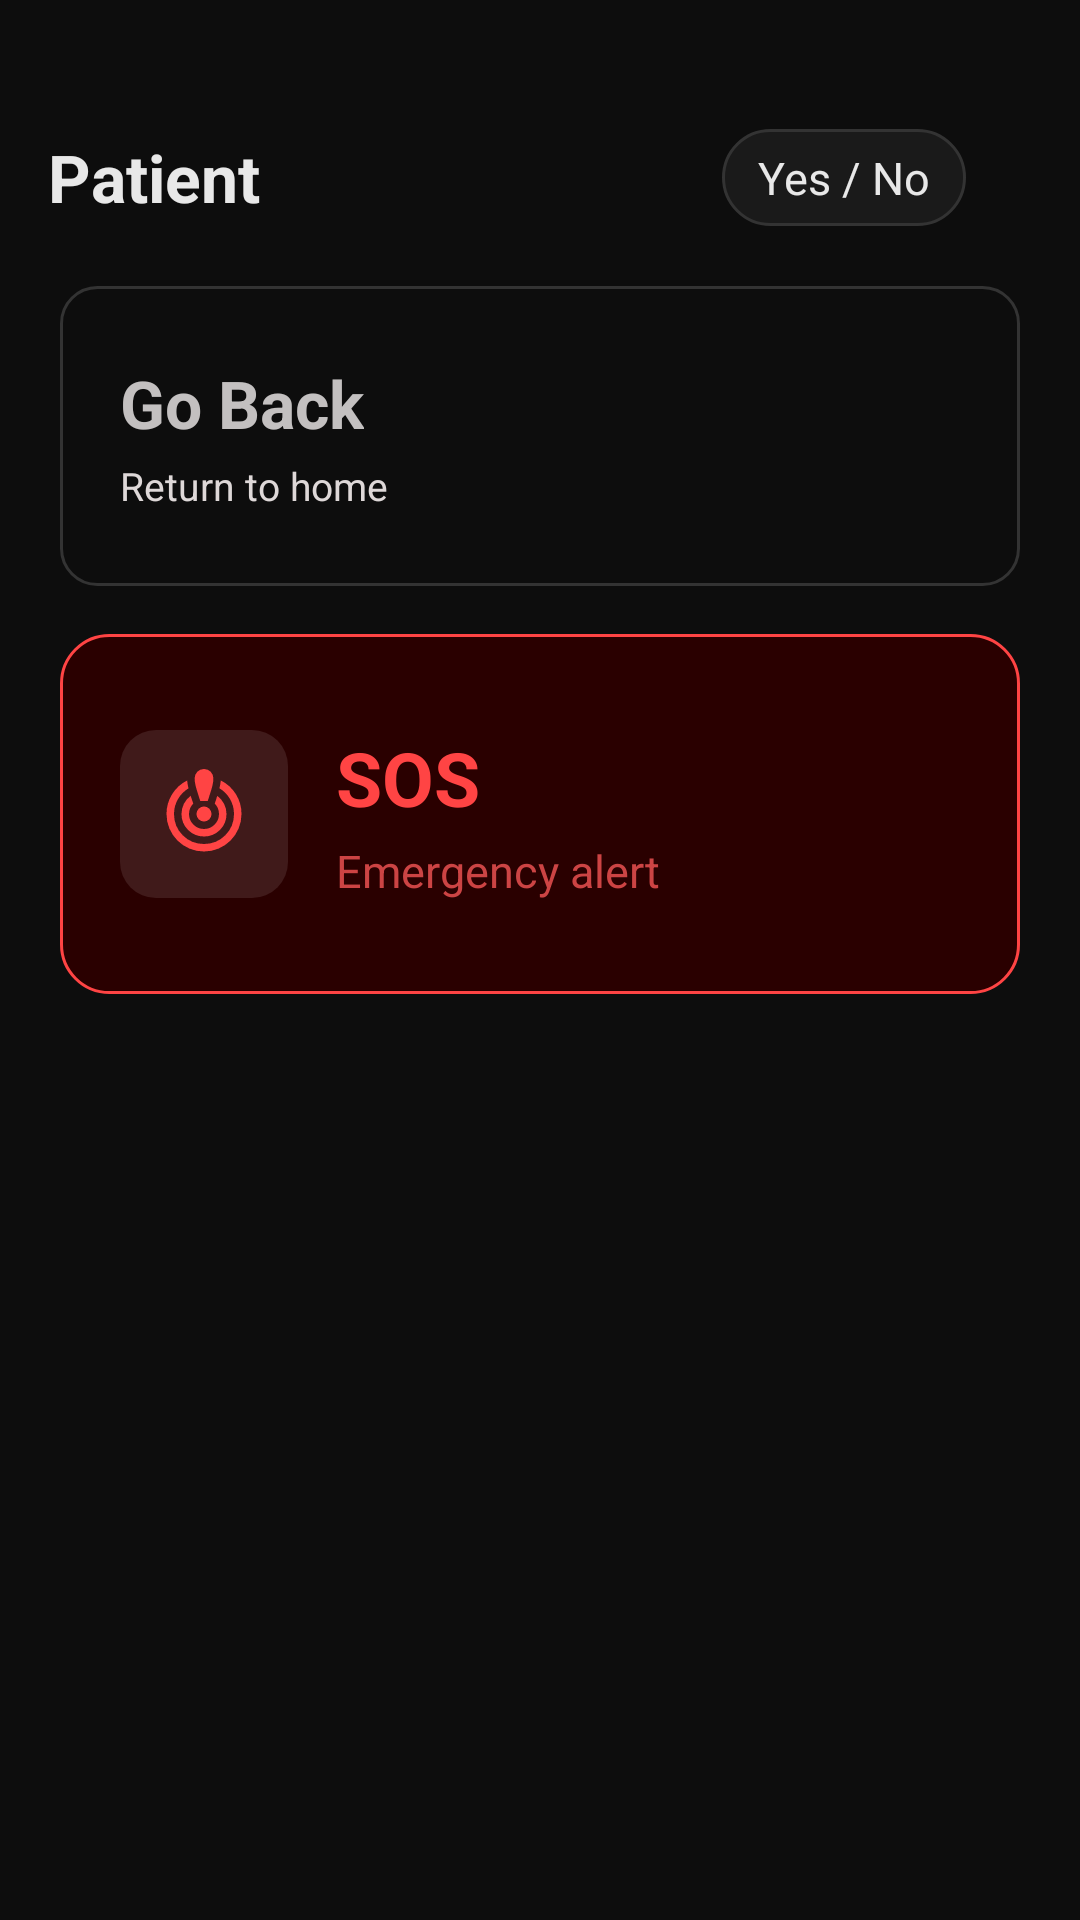

Write the Android layout XML for this screen, with the resource values it uses.
<!-- AndroidManifest.xml: application theme Theme.Sawt -->
<!-- res/layout/fragment_communication.xml -->
<?xml version="1.0" encoding="utf-8"?>
<LinearLayout xmlns:android="http://schemas.android.com/apk/res/android"
    xmlns:app="http://schemas.android.com/apk/res-auto"
    android:layout_width="match_parent"
    android:layout_height="match_parent"
    android:orientation="vertical"
    android:background="#0D0D0D"
    android:paddingTop="32dp"
    android:paddingBottom="32dp"
    android:paddingStart="12dp"
    android:paddingEnd="12dp">

    <androidx.camera.view.PreviewView
        android:id="@+id/camera_preview"
        android:layout_width="1dp"
        android:layout_height="1dp"
        android:visibility="invisible"/>

    <LinearLayout
        android:layout_width="match_parent"
        android:layout_height="wrap_content"
        android:orientation="vertical"
        android:paddingStart="4dp"
        android:paddingEnd="4dp"
        android:paddingTop="8dp"
        android:paddingBottom="12dp">

        <LinearLayout
            android:layout_width="match_parent"
            android:layout_height="wrap_content"
            android:orientation="horizontal"
            android:gravity="center_vertical"
            android:layout_marginTop="2dp">

            <TextView
                android:id="@+id/tv_patient_name"
                android:layout_width="0dp"
                android:layout_height="wrap_content"
                android:layout_weight="1"
                android:text="Patient"
                android:textColor="#E8E8E8"
                android:textSize="22dp"
                android:textStyle="bold"/>

            <TextView
                android:id="@+id/tv_yes_no_toggle"
                android:layout_width="wrap_content"
                android:layout_height="wrap_content"
                android:text="Yes / No"
                android:textColor="#E8E8E8"
                android:textSize="15dp"
                android:paddingStart="12dp"
                android:paddingEnd="12dp"
                android:paddingTop="6dp"
                android:paddingBottom="6dp"
                android:background="@drawable/toggle_background"
                android:layout_marginEnd="12dp"/>

            <View
                android:id="@+id/view_eye_indicator"
                android:layout_width="10dp"
                android:layout_height="10dp"
                android:background="@drawable/green_dot"/>

        </LinearLayout>

    </LinearLayout>

    <ScrollView
        android:id="@+id/zones_scroll"
        android:layout_width="match_parent"
        android:layout_height="0dp"
        android:layout_weight="1">

        <LinearLayout
            android:id="@+id/zones_container"
            android:layout_width="match_parent"
            android:layout_height="wrap_content"
            android:orientation="vertical">


            <LinearLayout
                android:id="@+id/zone_back"
                android:layout_width="match_parent"
                android:layout_height="100dp"
                android:orientation="horizontal"
                android:background="@drawable/zone_comm_normal"
                android:layout_margin="8dp"
                android:padding="20dp"
                android:gravity="center_vertical"
                >

                <LinearLayout
                    android:layout_width="0dp"
                    android:layout_height="wrap_content"
                    android:layout_weight="1"
                    android:orientation="vertical"
                    >

                    <TextView
                        android:layout_width="wrap_content"
                        android:layout_height="wrap_content"
                        android:text="Go Back"
                        android:textColor="#C3C0C0"
                        android:textSize="22dp"
                        android:textStyle="bold"/>

                    <TextView
                        android:layout_width="wrap_content"
                        android:layout_height="wrap_content"
                        android:text="Return to home"
                        android:textColor="#DED8D8"
                        android:textSize="13dp"
                        android:layout_marginTop="4dp"/>

                </LinearLayout>

            </LinearLayout>


            <LinearLayout
                android:id="@+id/zone_sos"
                android:layout_width="match_parent"
                android:layout_height="120dp"
                android:orientation="horizontal"
                android:background="@drawable/zone_sos_bg"
                android:layout_margin="8dp"
                android:padding="20dp"
                android:gravity="center_vertical">

                <LinearLayout
                    android:layout_width="56dp"
                    android:layout_height="56dp"
                    android:background="@drawable/icon_bg_green"
                    android:gravity="center">

                    <ImageView
                        android:layout_width="30dp"
                        android:layout_height="30dp"
                        android:src="@drawable/outline_crisis_alert_24"
                        app:tint="#FF4444"/>

                </LinearLayout>

                <LinearLayout
                    android:layout_width="0dp"
                    android:layout_height="wrap_content"
                    android:layout_weight="1"
                    android:orientation="vertical"
                    android:layout_marginStart="16dp">

                    <TextView
                        android:layout_width="wrap_content"
                        android:layout_height="wrap_content"
                        android:text="SOS"
                        android:textColor="#FF4444"
                        android:textSize="25dp"
                        android:textStyle="bold"/>

                    <TextView
                        android:layout_width="wrap_content"
                        android:layout_height="wrap_content"
                        android:text="Emergency alert"
                        android:textColor="#CC4444"
                        android:textSize="15dp"
                        android:layout_marginTop="4dp"/>

                </LinearLayout>

            </LinearLayout>

        </LinearLayout>

    </ScrollView>

</LinearLayout>
<!-- resources referenced by this layout -->
<resources>
  <!-- drawable icon_bg_green (drawable) -->
  <?xml version="1.0" encoding="utf-8"?>
  <shape xmlns:android="http://schemas.android.com/apk/res/android">
      <solid android:color="#1AFFFFFF"/>
      <corners android:radius="12dp"/>
  </shape>
  <!-- drawable outline_crisis_alert_24 (drawable) -->
  <vector xmlns:android="http://schemas.android.com/apk/res/android" android:height="24dp" android:tint="#C9C7C7" android:viewportHeight="960" android:viewportWidth="960" android:width="24dp">
        
      <path android:fillColor="@android:color/white" android:pathData="M324,848.5Q251,817 197,763Q143,709 111.5,636Q80,563 80,480Q80,366 139.5,269.5Q199,173 301,122Q302,141 305,160.5Q308,180 315,206Q243,250 201.5,322.5Q160,395 160,480Q160,614 253,707Q346,800 480,800Q614,800 707,707Q800,614 800,480Q800,395 758.5,322Q717,249 644,205Q651,179 654,159.5Q657,140 659,122Q761,173 820.5,269Q880,365 880,480Q880,563 848.5,636Q817,709 763,763Q709,817 636,848.5Q563,880 480,880Q397,880 324,848.5ZM310,650Q240,580 240,480Q240,422 265.5,371Q291,320 338,286Q343,301 349,320.5Q355,340 365,369Q343,392 331.5,420Q320,448 320,480Q320,546 367,593Q414,640 480,640Q546,640 593,593Q640,546 640,480Q640,448 628.5,420Q617,392 595,369Q603,345 609.5,324.5Q616,304 621,286Q668,320 694,371Q720,422 720,480Q720,580 650,650Q580,720 480,720Q380,720 310,650ZM440,340Q403,228 391.5,182.5Q380,137 380,100Q380,58 409,29Q438,0 480,0Q522,0 551,29Q580,58 580,100Q580,137 568.5,182.5Q557,228 520,340L440,340ZM423.5,536.5Q400,513 400,480Q400,447 423.5,423.5Q447,400 480,400Q513,400 536.5,423.5Q560,447 560,480Q560,513 536.5,536.5Q513,560 480,560Q447,560 423.5,536.5Z"/>
      
  </vector>
  <!-- drawable toggle_background (drawable) -->
  <?xml version="1.0" encoding="utf-8"?>
  <shape xmlns:android="http://schemas.android.com/apk/res/android">
      <solid android:color="#1A1A1A"/>
      <stroke android:width="1dp" android:color="#333333"/>
      <corners android:radius="20dp"/>
  </shape>
  <!-- drawable zone_comm_normal (drawable) -->
  <?xml version="1.0" encoding="utf-8"?>
  <shape xmlns:android="http://schemas.android.com/apk/res/android"
      android:shape="rectangle">
      <solid android:color="#0D0D0D"/>
      <stroke android:width="1dp" android:color="#333333"/>
      <corners android:radius="12dp"/>
  </shape>
  <!-- drawable zone_sos_bg (drawable) -->
  <?xml version="1.0" encoding="utf-8"?>
  <shape xmlns:android="http://schemas.android.com/apk/res/android">
      <solid android:color="#2A0000"/>
      <corners android:radius="16dp"/>
      <stroke android:width="1dp" android:color="#FF4444"/>
  </shape>
  <style name="Theme.Sawt" parent="Base.Theme.Sawt" />
  <style name="Base.Theme.Sawt" parent="Theme.Material3.DayNight.NoActionBar">
          
          
      </style>
</resources>
